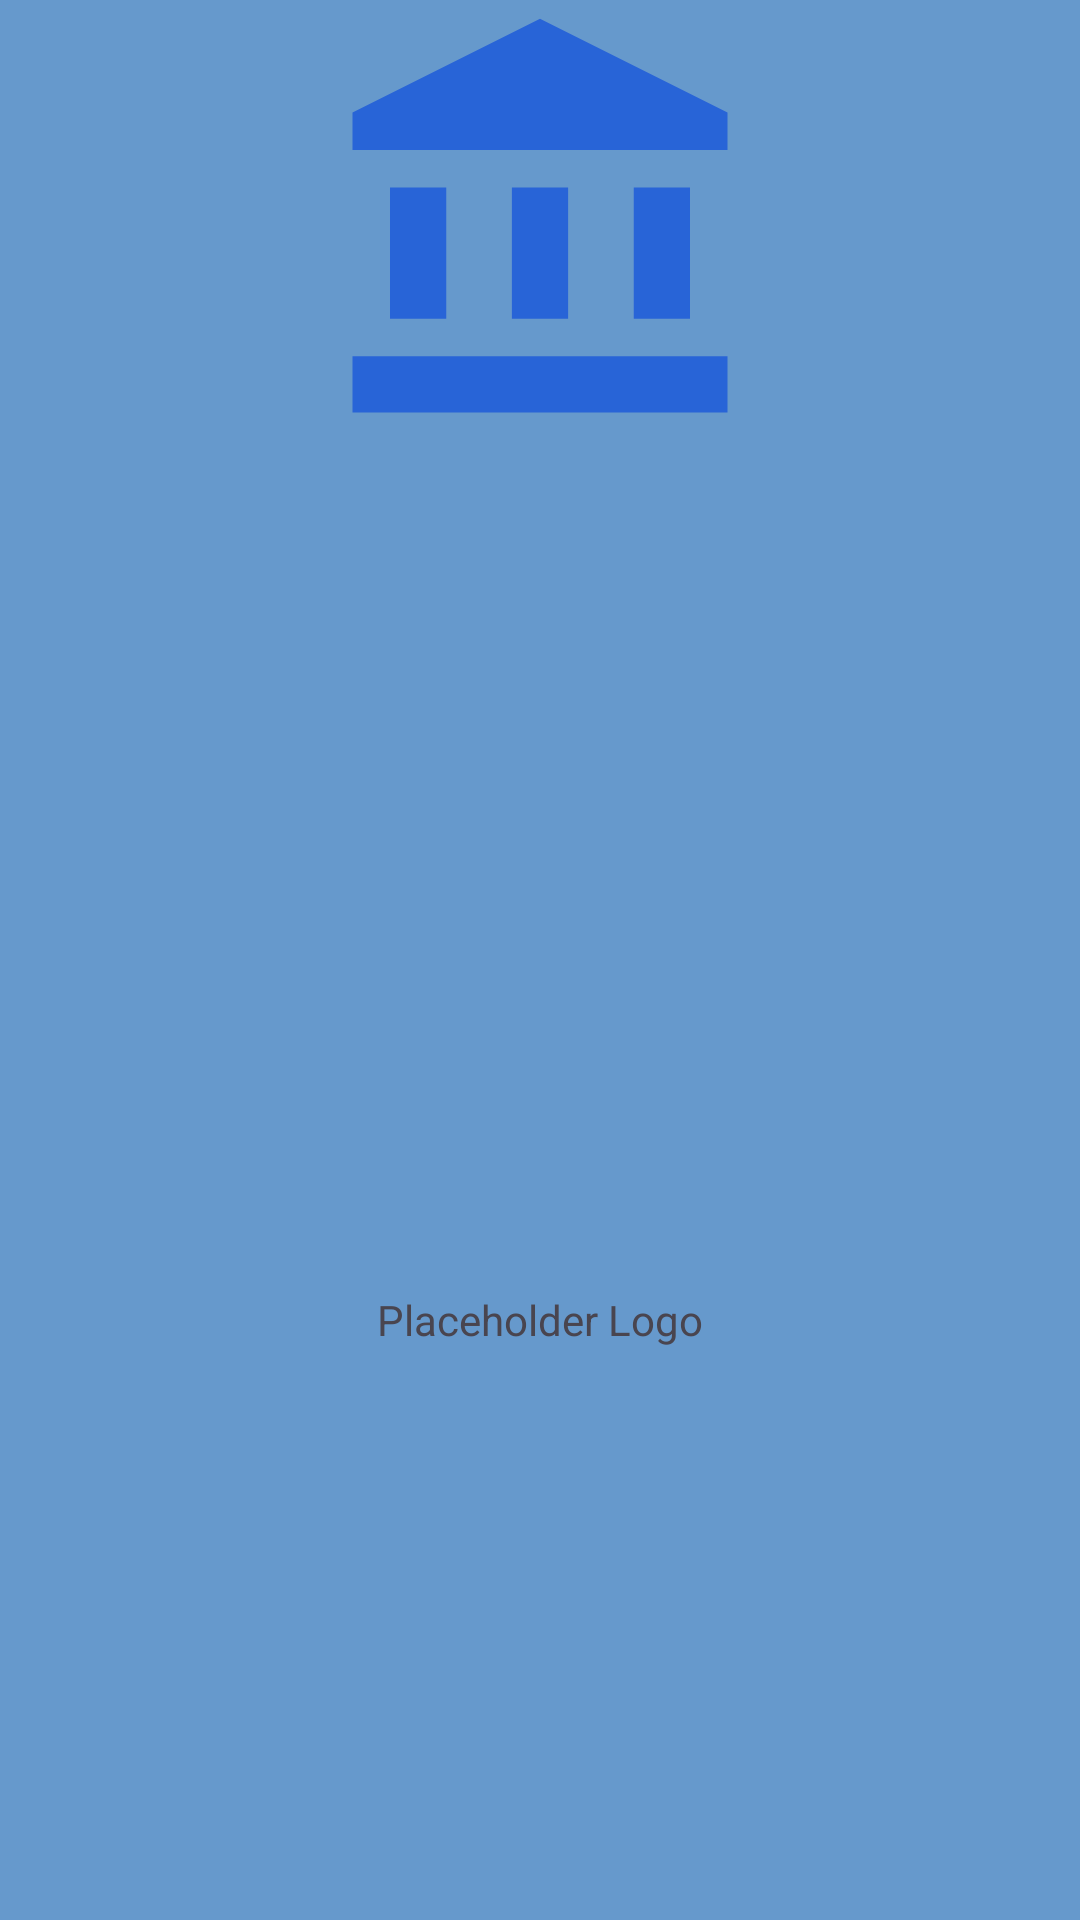

Produce the Android XML layout that renders to this screen, including the resource entries it uses.
<!-- AndroidManifest.xml: application theme Theme.SmartFundsBank -->
<!-- res/layout/activity_splash.xml -->
<?xml version="1.0" encoding="utf-8"?>
<androidx.constraintlayout.motion.widget.MotionLayout xmlns:android="http://schemas.android.com/apk/res/android"
    xmlns:app="http://schemas.android.com/apk/res-auto"
    xmlns:tools="http://schemas.android.com/tools"
    android:layout_width="match_parent"
    android:layout_height="match_parent"
    app:layoutDescription="@xml/activity_splash_scene"
    tools:context=".SplashActivity">

    <View
        android:id="@+id/view"
        android:layout_width="match_parent"
        android:layout_height="match_parent"
        android:background="@color/blue_grey"
        app:layout_constraintBottom_toBottomOf="parent"
        app:layout_constraintEnd_toEndOf="parent"
        app:layout_constraintStart_toStartOf="parent"
        app:layout_constraintTop_toTopOf="parent" />

    <ImageView
        android:id="@+id/imageView"
        android:layout_width="150dp"
        android:layout_height="150dp"
        android:src="@drawable/baseline_account_balance_24"
        app:layout_constraintEnd_toEndOf="parent"
        app:layout_constraintStart_toStartOf="parent"
        app:layout_constraintTop_toTopOf="@+id/view">
    </ImageView>

    <ImageView
        android:id="@+id/imageView2"
        android:layout_width="150dp"
        android:layout_height="150dp"
        android:src="@drawable/baseline_account_balance_24_white"
        app:layout_constraintBottom_toBottomOf="parent"
        app:layout_constraintEnd_toEndOf="parent"
        app:layout_constraintHorizontal_bias="0.544"
        app:layout_constraintStart_toStartOf="parent">
    </ImageView>

    <TextView
        android:id="@+id/textView"
        android:layout_width="wrap_content"
        android:layout_height="wrap_content"
        android:text="Placeholder Logo"
        app:layout_constraintBottom_toBottomOf="@+id/view"
        app:layout_constraintEnd_toEndOf="parent"
        app:layout_constraintStart_toStartOf="parent"
        app:layout_constraintTop_toTopOf="parent"
        app:layout_constraintVertical_bias="0.693">

    </TextView>

</androidx.constraintlayout.motion.widget.MotionLayout>
<!-- resources referenced by this layout -->
<resources>
  <color name="blue_grey">#6699CC</color>
  <!-- drawable baseline_account_balance_24 (drawable) -->
  <vector android:height="24dp" android:tint="#1755D9"
      android:viewportHeight="24" android:viewportWidth="24"
      android:width="24dp" xmlns:android="http://schemas.android.com/apk/res/android">
      <path android:fillColor="@android:color/white" android:pathData="M4,10h3v7h-3z"/>
      <path android:fillColor="@android:color/white" android:pathData="M10.5,10h3v7h-3z"/>
      <path android:fillColor="@android:color/white" android:pathData="M2,19h20v3h-20z"/>
      <path android:fillColor="@android:color/white" android:pathData="M17,10h3v7h-3z"/>
      <path android:fillColor="@android:color/white" android:pathData="M12,1l-10,5l0,2l20,0l0,-2z"/>
  </vector>
  <style name="Theme.SmartFundsBank" parent="Base.Theme.SmartFundsBank" />
  <style name="Base.Theme.SmartFundsBank" parent="Theme.Material3.DayNight.NoActionBar">
          
          
      </style>
</resources>
